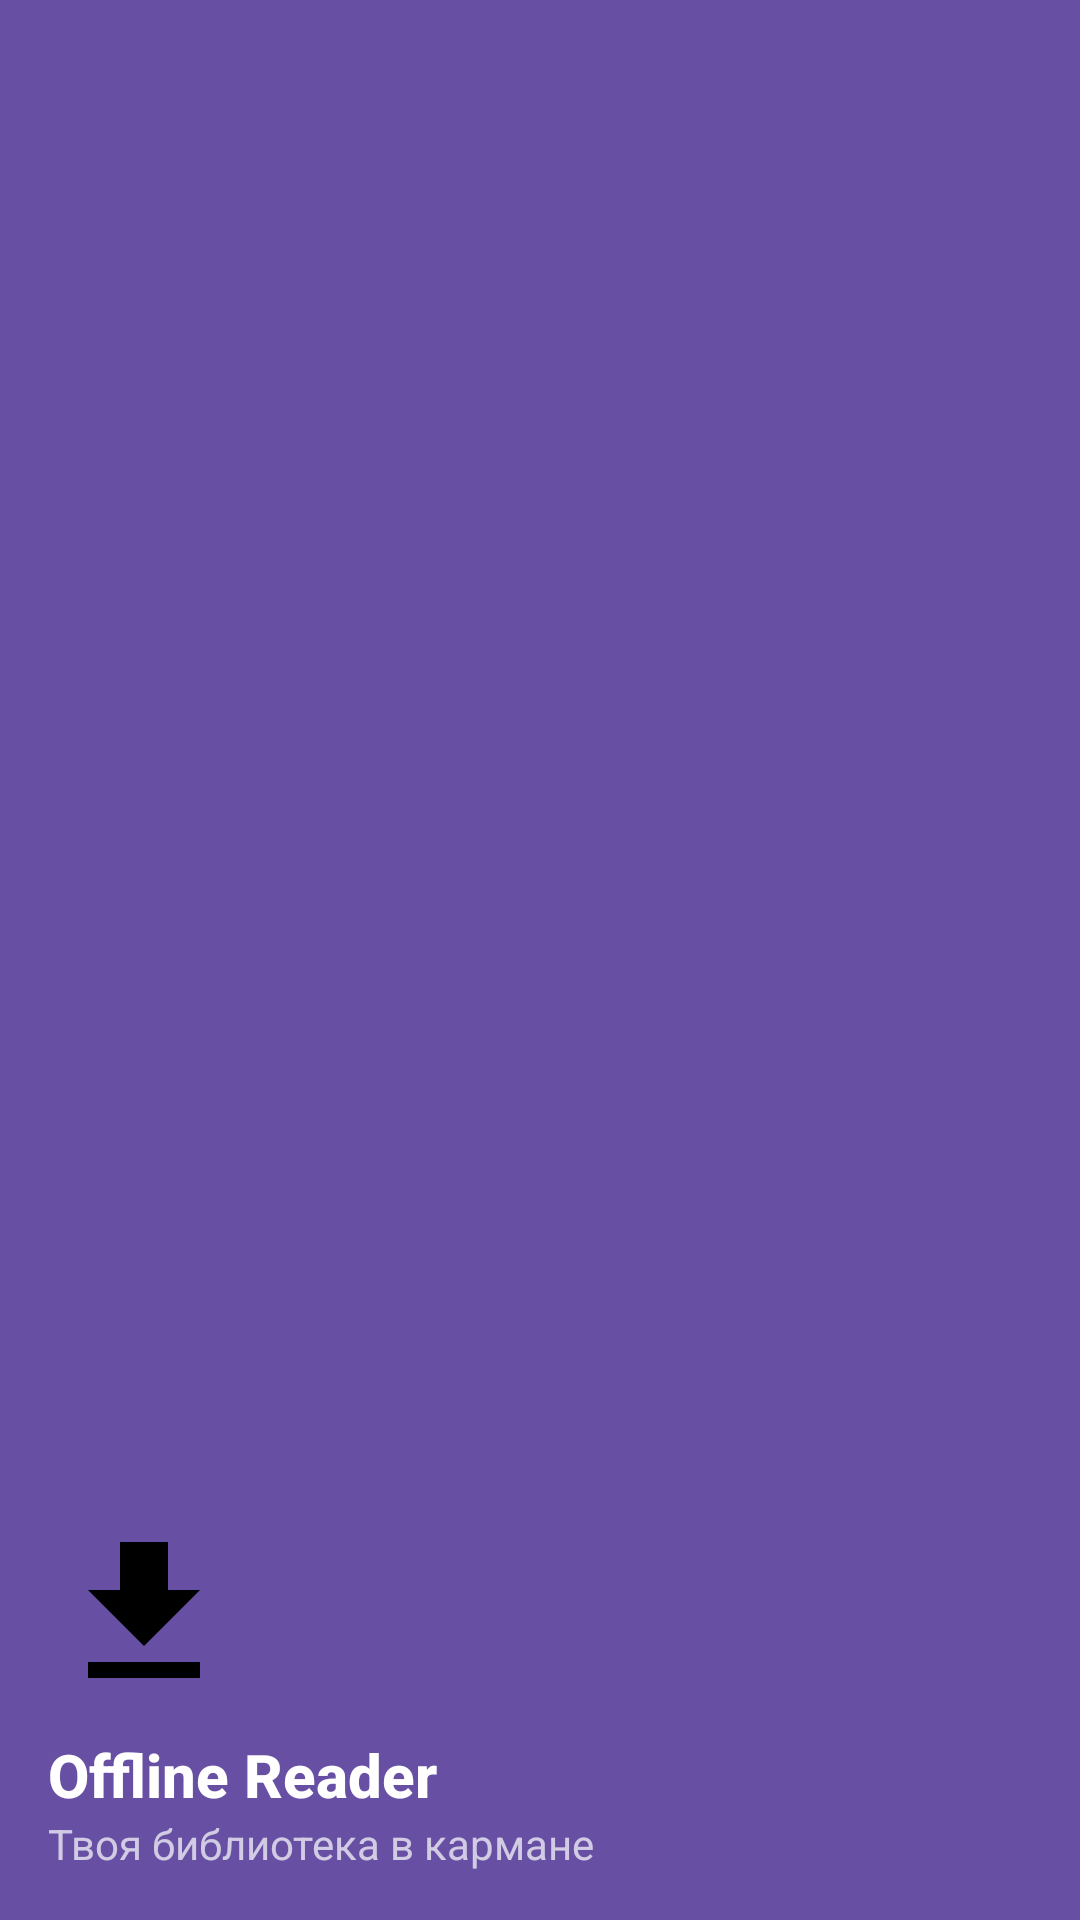

Here is an Android app screen rendered from its layout file. Give the layout XML and the strings, colors and styles it references.
<!-- AndroidManifest.xml: application theme Theme.WebDownloader -->
<!-- res/layout/nav_header.xml -->
<?xml version="1.0" encoding="utf-8"?>
<LinearLayout xmlns:android="http://schemas.android.com/apk/res/android"
    android:layout_width="match_parent"
    android:layout_height="176dp"
    android:background="?attr/colorPrimary"
    android:gravity="bottom"
    android:orientation="vertical"
    android:padding="16dp"
    android:theme="@style/ThemeOverlay.AppCompat.Dark">

    <ImageView
        android:layout_width="64dp"
        android:layout_height="64dp"
        android:src="@drawable/ic_download"
        android:contentDescription="App Icon" />

    <TextView
        android:layout_width="match_parent"
        android:layout_height="wrap_content"
        android:layout_marginTop="8dp"
        android:text="Offline Reader"
        android:textAppearance="@style/TextAppearance.AppCompat.Title"
        android:textStyle="bold" />

    <TextView
        android:layout_width="wrap_content"
        android:layout_height="wrap_content"
        android:text="Твоя библиотека в кармане"
        android:textSize="14sp" />

</LinearLayout>
<!-- resources referenced by this layout -->
<resources>
  <!-- drawable ic_download (drawable) -->
  <vector xmlns:android="http://schemas.android.com/apk/res/android"
      android:width="24dp"
      android:height="24dp"
      android:viewportWidth="24"
      android:viewportHeight="24">
      <path
          android:fillColor="#000000"
          android:pathData="M19,9h-4V3H9v6H5l7,7L19,9z M5,18v2h14v-2H5z" />
  </vector>
  <style name="Theme.WebDownloader" parent="Theme.Material3.DayNight.NoActionBar">
          
          <item name="colorPrimary">#6750A4</item>
          <item name="colorOnPrimary">#FFFFFF</item>
          
          
          <item name="colorSecondary">#E53935</item>
          <item name="colorOnSecondary">#FFFFFF</item>
          
          
          <item name="android:statusBarColor">?attr/colorPrimary</item>
          <item name="android:windowLightStatusBar">false</item>
      </style>
</resources>
